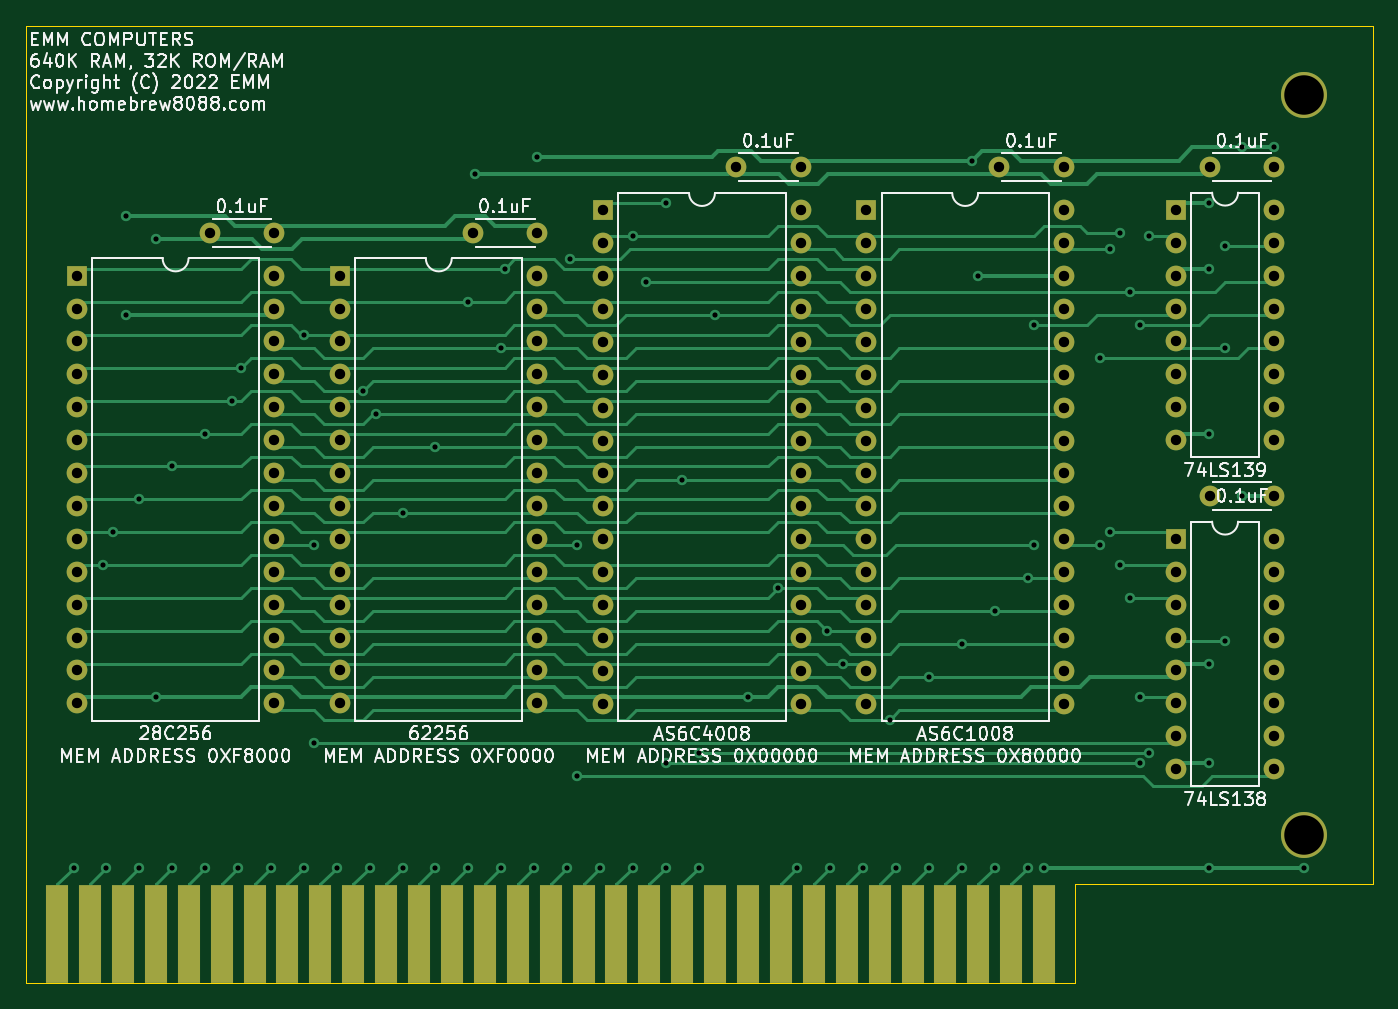
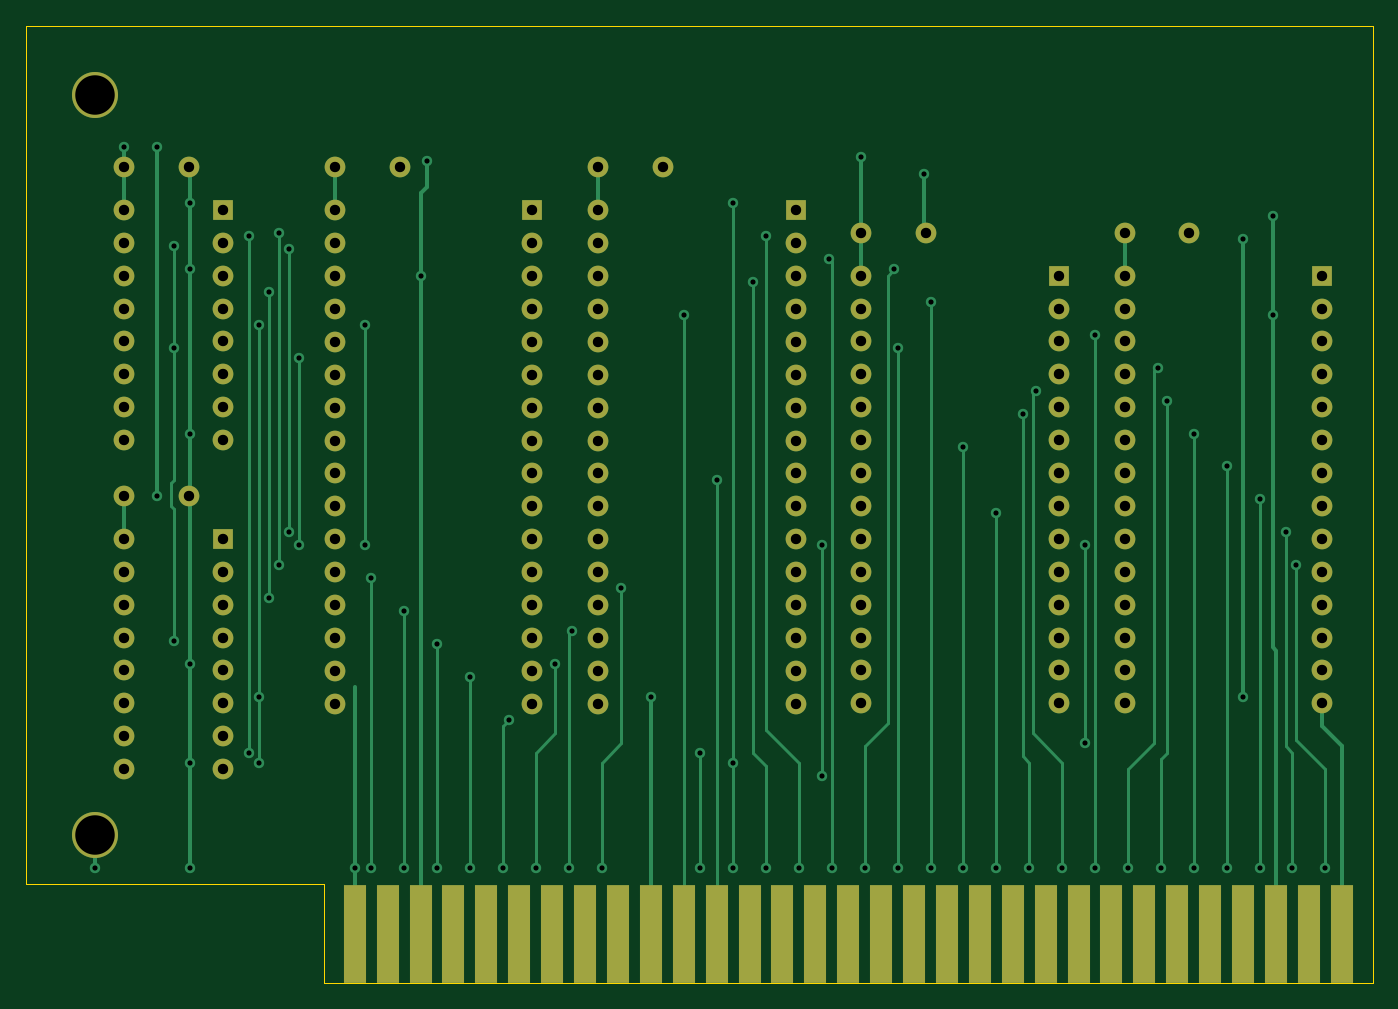
Circuit board: 10 layer files. Board 104.0 x 73.9 mm.
- bottom_copper: 640k-B_Cu.gbr (26006 bytes)
- bottom_mask: 640k-B_Mask.gbr (6121 bytes)
- paste: 640k-B_Paste.gbr (491 bytes)
- outline: 640k-Edge_Cuts.gbr (881 bytes)
- top_copper: 640k-F_Cu.gbr (61868 bytes)
- top_mask: 640k-F_Mask.gbr (6121 bytes)
- paste: 640k-F_Paste.gbr (491 bytes)
- top_silk: 640k-F_SilkS.gbr (71285 bytes)
- drill: 640k-NPTH.drl (269 bytes)
- drill: 640k-PTH.drl (4373 bytes)

=== bottom_copper: 640k-B_Cu.gbr (26006 bytes, source omitted) ===
=== bottom_mask: 640k-B_Mask.gbr (6121 bytes, source omitted) ===
=== paste: 640k-B_Paste.gbr ===
G04 #@! TF.GenerationSoftware,KiCad,Pcbnew,(5.1.8)-1*
G04 #@! TF.CreationDate,2022-03-14T14:00:55-06:00*
G04 #@! TF.ProjectId,640k,3634306b-2e6b-4696-9361-645f70636258,rev?*
G04 #@! TF.SameCoordinates,Original*
G04 #@! TF.FileFunction,Paste,Bot*
G04 #@! TF.FilePolarity,Positive*
%FSLAX46Y46*%
G04 Gerber Fmt 4.6, Leading zero omitted, Abs format (unit mm)*
G04 Created by KiCad (PCBNEW (5.1.8)-1) date 2022-03-14 14:00:55*
%MOMM*%
%LPD*%
G01*
G04 APERTURE LIST*
G04 APERTURE END LIST*
M02*

=== outline: 640k-Edge_Cuts.gbr ===
G04 #@! TF.GenerationSoftware,KiCad,Pcbnew,(5.1.8)-1*
G04 #@! TF.CreationDate,2022-03-14T14:00:55-06:00*
G04 #@! TF.ProjectId,640k,3634306b-2e6b-4696-9361-645f70636258,rev?*
G04 #@! TF.SameCoordinates,Original*
G04 #@! TF.FileFunction,Profile,NP*
%FSLAX46Y46*%
G04 Gerber Fmt 4.6, Leading zero omitted, Abs format (unit mm)*
G04 Created by KiCad (PCBNEW (5.1.8)-1) date 2022-03-14 14:00:55*
%MOMM*%
%LPD*%
G01*
G04 APERTURE LIST*
G04 #@! TA.AperFunction,Profile*
%ADD10C,0.050000*%
G04 #@! TD*
G04 APERTURE END LIST*
D10*
X82923380Y-59664600D02*
X186936380Y-59664600D01*
X82923380Y-125958600D02*
X82923380Y-59664600D01*
X82923380Y-133578600D02*
X82923380Y-125958600D01*
X163949380Y-133578600D02*
X82923380Y-133578600D01*
X163949380Y-125958600D02*
X163949380Y-133578600D01*
X186936380Y-125958600D02*
X186936380Y-59664600D01*
X163949380Y-125958600D02*
X186936380Y-125958600D01*
M02*

=== top_copper: 640k-F_Cu.gbr (61868 bytes, source omitted) ===
=== top_mask: 640k-F_Mask.gbr ===
G04 #@! TF.GenerationSoftware,KiCad,Pcbnew,(5.1.8)-1*
G04 #@! TF.CreationDate,2022-03-14T14:00:55-06:00*
G04 #@! TF.ProjectId,640k,3634306b-2e6b-4696-9361-645f70636258,rev?*
G04 #@! TF.SameCoordinates,Original*
G04 #@! TF.FileFunction,Soldermask,Top*
G04 #@! TF.FilePolarity,Negative*
%FSLAX46Y46*%
G04 Gerber Fmt 4.6, Leading zero omitted, Abs format (unit mm)*
G04 Created by KiCad (PCBNEW (5.1.8)-1) date 2022-03-14 14:00:55*
%MOMM*%
%LPD*%
G01*
G04 APERTURE LIST*
%ADD10O,1.600000X1.600000*%
%ADD11R,1.600000X1.600000*%
%ADD12C,1.600000*%
%ADD13R,1.780000X7.620000*%
%ADD14C,3.556000*%
G04 APERTURE END LIST*
D10*
G04 #@! TO.C,U6*
X163060380Y-73918600D03*
X147820380Y-112018600D03*
X163060380Y-76458600D03*
X147820380Y-109478600D03*
X163060380Y-78998600D03*
X147820380Y-106938600D03*
X163060380Y-81538600D03*
X147820380Y-104398600D03*
X163060380Y-84078600D03*
X147820380Y-101858600D03*
X163060380Y-86618600D03*
X147820380Y-99318600D03*
X163060380Y-89158600D03*
X147820380Y-96778600D03*
X163060380Y-91698600D03*
X147820380Y-94238600D03*
X163060380Y-94238600D03*
X147820380Y-91698600D03*
X163060380Y-96778600D03*
X147820380Y-89158600D03*
X163060380Y-99318600D03*
X147820380Y-86618600D03*
X163060380Y-101858600D03*
X147820380Y-84078600D03*
X163060380Y-104398600D03*
X147820380Y-81538600D03*
X163060380Y-106938600D03*
X147820380Y-78998600D03*
X163060380Y-109478600D03*
X147820380Y-76458600D03*
X163060380Y-112018600D03*
D11*
X147820380Y-73918600D03*
G04 #@! TD*
D10*
G04 #@! TO.C,U3*
X142740380Y-73918600D03*
X127500380Y-112018600D03*
X142740380Y-76458600D03*
X127500380Y-109478600D03*
X142740380Y-78998600D03*
X127500380Y-106938600D03*
X142740380Y-81538600D03*
X127500380Y-104398600D03*
X142740380Y-84078600D03*
X127500380Y-101858600D03*
X142740380Y-86618600D03*
X127500380Y-99318600D03*
X142740380Y-89158600D03*
X127500380Y-96778600D03*
X142740380Y-91698600D03*
X127500380Y-94238600D03*
X142740380Y-94238600D03*
X127500380Y-91698600D03*
X142740380Y-96778600D03*
X127500380Y-89158600D03*
X142740380Y-99318600D03*
X127500380Y-86618600D03*
X142740380Y-101858600D03*
X127500380Y-84078600D03*
X142740380Y-104398600D03*
X127500380Y-81538600D03*
X142740380Y-106938600D03*
X127500380Y-78998600D03*
X142740380Y-109478600D03*
X127500380Y-76458600D03*
X142740380Y-112018600D03*
D11*
X127500380Y-73918600D03*
G04 #@! TD*
D10*
G04 #@! TO.C,U2*
X102100380Y-78968600D03*
X86860380Y-111988600D03*
X102100380Y-81508600D03*
X86860380Y-109448600D03*
X102100380Y-84048600D03*
X86860380Y-106908600D03*
X102100380Y-86588600D03*
X86860380Y-104368600D03*
X102100380Y-89128600D03*
X86860380Y-101828600D03*
X102100380Y-91668600D03*
X86860380Y-99288600D03*
X102100380Y-94208600D03*
X86860380Y-96748600D03*
X102100380Y-96748600D03*
X86860380Y-94208600D03*
X102100380Y-99288600D03*
X86860380Y-91668600D03*
X102100380Y-101828600D03*
X86860380Y-89128600D03*
X102100380Y-104368600D03*
X86860380Y-86588600D03*
X102100380Y-106908600D03*
X86860380Y-84048600D03*
X102100380Y-109448600D03*
X86860380Y-81508600D03*
X102100380Y-111988600D03*
D11*
X86860380Y-78968600D03*
G04 #@! TD*
D10*
G04 #@! TO.C,U1*
X122420380Y-78968600D03*
X107180380Y-111988600D03*
X122420380Y-81508600D03*
X107180380Y-109448600D03*
X122420380Y-84048600D03*
X107180380Y-106908600D03*
X122420380Y-86588600D03*
X107180380Y-104368600D03*
X122420380Y-89128600D03*
X107180380Y-101828600D03*
X122420380Y-91668600D03*
X107180380Y-99288600D03*
X122420380Y-94208600D03*
X107180380Y-96748600D03*
X122420380Y-96748600D03*
X107180380Y-94208600D03*
X122420380Y-99288600D03*
X107180380Y-91668600D03*
X122420380Y-101828600D03*
X107180380Y-89128600D03*
X122420380Y-104368600D03*
X107180380Y-86588600D03*
X122420380Y-106908600D03*
X107180380Y-84048600D03*
X122420380Y-109448600D03*
X107180380Y-81508600D03*
X122420380Y-111988600D03*
D11*
X107180380Y-78968600D03*
G04 #@! TD*
D12*
G04 #@! TO.C,C6*
X163060380Y-70586600D03*
X158060380Y-70586600D03*
G04 #@! TD*
G04 #@! TO.C,C3*
X122420380Y-75666600D03*
X117420380Y-75666600D03*
G04 #@! TD*
G04 #@! TO.C,C2*
X142740380Y-70586600D03*
X137740380Y-70586600D03*
G04 #@! TD*
G04 #@! TO.C,C1*
X102100380Y-75666600D03*
X97100380Y-75666600D03*
G04 #@! TD*
D13*
G04 #@! TO.C,J9*
X85336380Y-129768600D03*
X87876380Y-129768600D03*
X90416380Y-129768600D03*
X92956380Y-129768600D03*
X95496380Y-129768600D03*
X98036380Y-129768600D03*
X100576380Y-129768600D03*
X103116380Y-129768600D03*
X105656380Y-129768600D03*
X108196380Y-129768600D03*
X110736380Y-129768600D03*
X113276380Y-129768600D03*
X115816380Y-129768600D03*
X118356380Y-129768600D03*
X120896380Y-129768600D03*
X123436380Y-129768600D03*
X125976380Y-129768600D03*
X128516380Y-129768600D03*
X131056380Y-129768600D03*
X133596380Y-129768600D03*
X136136380Y-129768600D03*
X138676380Y-129768600D03*
X141216380Y-129768600D03*
X143756380Y-129768600D03*
X146296380Y-129768600D03*
X148836380Y-129768600D03*
X151376380Y-129768600D03*
X153916380Y-129768600D03*
X156456380Y-129768600D03*
X158996380Y-129768600D03*
X161536380Y-129768600D03*
G04 #@! TD*
D14*
G04 #@! TO.C,R*
X181602380Y-122148600D03*
G04 #@! TD*
G04 #@! TO.C,R*
X181602380Y-64998600D03*
G04 #@! TD*
D10*
G04 #@! TO.C,U5*
X179316380Y-99288600D03*
X171696380Y-117068600D03*
X179316380Y-101828600D03*
X171696380Y-114528600D03*
X179316380Y-104368600D03*
X171696380Y-111988600D03*
X179316380Y-106908600D03*
X171696380Y-109448600D03*
X179316380Y-109448600D03*
X171696380Y-106908600D03*
X179316380Y-111988600D03*
X171696380Y-104368600D03*
X179316380Y-114528600D03*
X171696380Y-101828600D03*
X179316380Y-117068600D03*
D11*
X171696380Y-99288600D03*
G04 #@! TD*
D10*
G04 #@! TO.C,U4*
X179316380Y-73888600D03*
X171696380Y-91668600D03*
X179316380Y-76428600D03*
X171696380Y-89128600D03*
X179316380Y-78968600D03*
X171696380Y-86588600D03*
X179316380Y-81508600D03*
X171696380Y-84048600D03*
X179316380Y-84048600D03*
X171696380Y-81508600D03*
X179316380Y-86588600D03*
X171696380Y-78968600D03*
X179316380Y-89128600D03*
X171696380Y-76428600D03*
X179316380Y-91668600D03*
D11*
X171696380Y-73888600D03*
G04 #@! TD*
D12*
G04 #@! TO.C,C5*
X179316380Y-95986600D03*
X174316380Y-95986600D03*
G04 #@! TD*
G04 #@! TO.C,C4*
X179316380Y-70586600D03*
X174316380Y-70586600D03*
G04 #@! TD*
M02*

=== paste: 640k-F_Paste.gbr ===
G04 #@! TF.GenerationSoftware,KiCad,Pcbnew,(5.1.8)-1*
G04 #@! TF.CreationDate,2022-03-14T14:00:55-06:00*
G04 #@! TF.ProjectId,640k,3634306b-2e6b-4696-9361-645f70636258,rev?*
G04 #@! TF.SameCoordinates,Original*
G04 #@! TF.FileFunction,Paste,Top*
G04 #@! TF.FilePolarity,Positive*
%FSLAX46Y46*%
G04 Gerber Fmt 4.6, Leading zero omitted, Abs format (unit mm)*
G04 Created by KiCad (PCBNEW (5.1.8)-1) date 2022-03-14 14:00:55*
%MOMM*%
%LPD*%
G01*
G04 APERTURE LIST*
G04 APERTURE END LIST*
M02*

=== top_silk: 640k-F_SilkS.gbr (71285 bytes, source omitted) ===
=== drill: 640k-NPTH.drl ===
M48
; DRILL file {KiCad (5.1.8)-1} date 03/14/22 14:00:57
; FORMAT={-:-/ absolute / inch / decimal}
; #@! TF.CreationDate,2022-03-14T14:00:57-06:00
; #@! TF.GenerationSoftware,Kicad,Pcbnew,(5.1.8)-1
; #@! TF.FileFunction,NonPlated,1,2,NPTH
FMAT,2
INCH
%
G90
G05
T0
M30

=== drill: 640k-PTH.drl ===
M48
; DRILL file {KiCad (5.1.8)-1} date 03/14/22 14:00:57
; FORMAT={-:-/ absolute / inch / decimal}
; #@! TF.CreationDate,2022-03-14T14:00:57-06:00
; #@! TF.GenerationSoftware,Kicad,Pcbnew,(5.1.8)-1
; #@! TF.FileFunction,Plated,1,2,PTH
FMAT,2
INCH
T1C0.0157
T2C0.0315
T3C0.1200
%
G90
G05
T1
X3.4097Y-4.909
X3.4997Y-3.989
X3.5097Y-4.909
X3.5297Y-3.889
X3.5697Y-2.929
X3.5697Y-3.229
X3.6097Y-3.789
X3.6097Y-4.909
X3.6597Y-2.999
X3.6597Y-4.389
X3.7097Y-3.689
X3.7097Y-4.909
X3.8097Y-3.589
X3.8097Y-4.909
X3.8897Y-3.489
X3.9097Y-4.909
X3.9197Y-3.389
X4.0097Y-4.909
X4.1097Y-3.289
X4.1097Y-4.909
X4.1397Y-3.929
X4.1397Y-4.529
X4.2097Y-4.909
X4.2897Y-3.459
X4.3097Y-4.909
X4.3297Y-3.529
X4.4097Y-3.829
X4.4097Y-4.909
X4.5097Y-3.629
X4.5097Y-4.909
X4.6097Y-3.189
X4.6097Y-4.909
X4.6297Y-2.799
X4.7097Y-3.329
X4.7097Y-4.909
X4.7197Y-3.089
X4.8097Y-4.909
X4.8197Y-2.749
X4.9097Y-4.909
X4.9197Y-3.059
X4.9397Y-3.929
X4.9397Y-4.629
X5.0097Y-4.909
X5.1097Y-2.989
X5.1097Y-4.909
X5.1497Y-3.129
X5.2097Y-2.889
X5.2097Y-4.589
X5.2097Y-4.909
X5.2597Y-3.729
X5.3097Y-4.559
X5.3097Y-4.909
X5.3597Y-3.229
X5.4597Y-4.389
X5.5497Y-4.059
X5.6097Y-4.909
X5.6997Y-4.189
X5.7097Y-4.909
X5.7497Y-4.289
X5.8097Y-4.909
X5.8897Y-4.459
X5.9097Y-4.909
X6.0097Y-4.329
X6.0097Y-4.909
X6.1097Y-4.229
X6.1097Y-4.909
X6.1397Y-2.759
X6.1597Y-3.109
X6.2097Y-4.129
X6.2097Y-4.909
X6.3097Y-4.029
X6.3097Y-4.909
X6.3297Y-3.259
X6.3297Y-3.929
X6.3597Y-4.909
X6.5297Y-3.359
X6.5297Y-3.929
X6.5597Y-3.029
X6.5597Y-3.889
X6.5897Y-2.979
X6.5897Y-3.989
X6.6197Y-3.159
X6.6197Y-4.089
X6.6497Y-3.259
X6.6497Y-4.389
X6.6497Y-4.589
X6.6797Y-2.989
X6.6797Y-4.559
X6.8597Y-2.889
X6.8597Y-3.089
X6.8597Y-3.589
X6.8597Y-4.289
X6.8597Y-4.589
X6.8597Y-4.909
X6.9097Y-3.019
X6.9097Y-3.329
X6.9097Y-4.219
X6.9597Y-2.719
X6.9597Y-3.779
X7.0597Y-2.719
X7.1497Y-4.909
T2
X6.7597Y-3.909
X6.7597Y-4.009
X6.7597Y-4.109
X6.7597Y-4.209
X6.7597Y-4.309
X6.7597Y-4.409
X6.7597Y-4.509
X6.7597Y-4.609
X7.0597Y-3.909
X7.0597Y-4.009
X7.0597Y-4.109
X7.0597Y-4.209
X7.0597Y-4.309
X7.0597Y-4.409
X7.0597Y-4.509
X7.0597Y-4.609
X3.8228Y-2.979
X4.0197Y-2.979
X4.6228Y-2.979
X4.8197Y-2.979
X5.4228Y-2.779
X5.6197Y-2.779
X6.2228Y-2.779
X6.4197Y-2.779
X5.0197Y-2.9102
X5.0197Y-3.0102
X5.0197Y-3.1102
X5.0197Y-3.2102
X5.0197Y-3.3102
X5.0197Y-3.4102
X5.0197Y-3.5102
X5.0197Y-3.6102
X5.0197Y-3.7102
X5.0197Y-3.8102
X5.0197Y-3.9102
X5.0197Y-4.0102
X5.0197Y-4.1102
X5.0197Y-4.2102
X5.0197Y-4.3102
X5.0197Y-4.4102
X5.6197Y-2.9102
X5.6197Y-3.0102
X5.6197Y-3.1102
X5.6197Y-3.2102
X5.6197Y-3.3102
X5.6197Y-3.4102
X5.6197Y-3.5102
X5.6197Y-3.6102
X5.6197Y-3.7102
X5.6197Y-3.8102
X5.6197Y-3.9102
X5.6197Y-4.0102
X5.6197Y-4.1102
X5.6197Y-4.2102
X5.6197Y-4.3102
X5.6197Y-4.4102
X4.2197Y-3.109
X4.2197Y-3.209
X4.2197Y-3.309
X4.2197Y-3.409
X4.2197Y-3.509
X4.2197Y-3.609
X4.2197Y-3.709
X4.2197Y-3.809
X4.2197Y-3.909
X4.2197Y-4.009
X4.2197Y-4.109
X4.2197Y-4.209
X4.2197Y-4.309
X4.2197Y-4.409
X4.8197Y-3.109
X4.8197Y-3.209
X4.8197Y-3.309
X4.8197Y-3.409
X4.8197Y-3.509
X4.8197Y-3.609
X4.8197Y-3.709
X4.8197Y-3.809
X4.8197Y-3.909
X4.8197Y-4.009
X4.8197Y-4.109
X4.8197Y-4.209
X4.8197Y-4.309
X4.8197Y-4.409
X5.8197Y-2.9102
X5.8197Y-3.0102
X5.8197Y-3.1102
X5.8197Y-3.2102
X5.8197Y-3.3102
X5.8197Y-3.4102
X5.8197Y-3.5102
X5.8197Y-3.6102
X5.8197Y-3.7102
X5.8197Y-3.8102
X5.8197Y-3.9102
X5.8197Y-4.0102
X5.8197Y-4.1102
X5.8197Y-4.2102
X5.8197Y-4.3102
X5.8197Y-4.4102
X6.4197Y-2.9102
X6.4197Y-3.0102
X6.4197Y-3.1102
X6.4197Y-3.2102
X6.4197Y-3.3102
X6.4197Y-3.4102
X6.4197Y-3.5102
X6.4197Y-3.6102
X6.4197Y-3.7102
X6.4197Y-3.8102
X6.4197Y-3.9102
X6.4197Y-4.0102
X6.4197Y-4.1102
X6.4197Y-4.2102
X6.4197Y-4.3102
X6.4197Y-4.4102
X6.8628Y-2.779
X7.0597Y-2.779
X6.7597Y-2.909
X6.7597Y-3.009
X6.7597Y-3.109
X6.7597Y-3.209
X6.7597Y-3.309
X6.7597Y-3.409
X6.7597Y-3.509
X6.7597Y-3.609
X7.0597Y-2.909
X7.0597Y-3.009
X7.0597Y-3.109
X7.0597Y-3.209
X7.0597Y-3.309
X7.0597Y-3.409
X7.0597Y-3.509
X7.0597Y-3.609
X6.8628Y-3.779
X7.0597Y-3.779
X3.4197Y-3.109
X3.4197Y-3.209
X3.4197Y-3.309
X3.4197Y-3.409
X3.4197Y-3.509
X3.4197Y-3.609
X3.4197Y-3.709
X3.4197Y-3.809
X3.4197Y-3.909
X3.4197Y-4.009
X3.4197Y-4.109
X3.4197Y-4.209
X3.4197Y-4.309
X3.4197Y-4.409
X4.0197Y-3.109
X4.0197Y-3.209
X4.0197Y-3.309
X4.0197Y-3.409
X4.0197Y-3.509
X4.0197Y-3.609
X4.0197Y-3.709
X4.0197Y-3.809
X4.0197Y-3.909
X4.0197Y-4.009
X4.0197Y-4.109
X4.0197Y-4.209
X4.0197Y-4.309
X4.0197Y-4.409
T3
X7.1497Y-2.559
X7.1497Y-4.809
T0
M30
